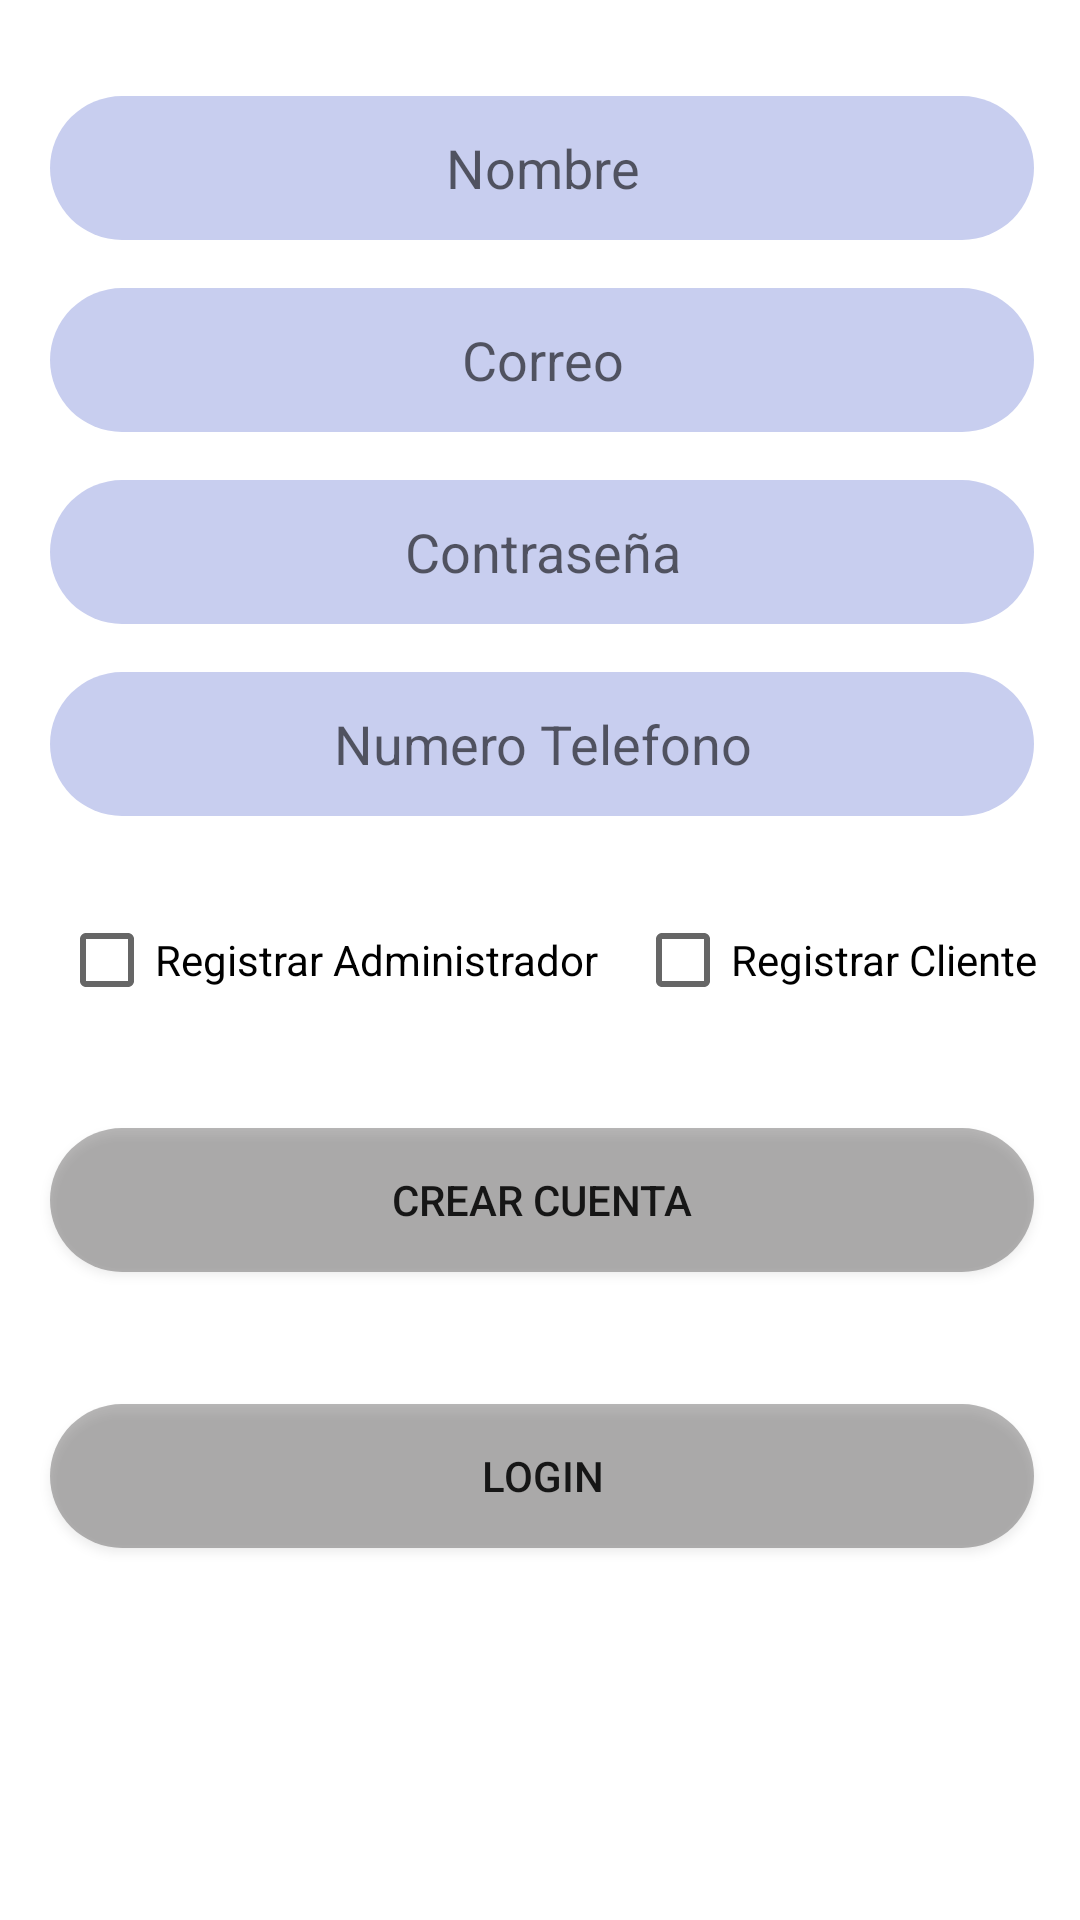

Reconstruct the res/layout file that produces this screen, plus the resources it refers to.
<!-- AndroidManifest.xml: application theme Theme.ControlAccidentes -->
<!-- res/layout/activity_register.xml -->
<?xml version="1.0" encoding="utf-8"?>
<androidx.constraintlayout.widget.ConstraintLayout xmlns:android="http://schemas.android.com/apk/res/android"
    xmlns:app="http://schemas.android.com/apk/res-auto"
    xmlns:tools="http://schemas.android.com/tools"
    android:id="@+id/fondoRegistrar"
    android:layout_width="match_parent"
    android:layout_height="match_parent"
    android:layout_gravity="center"
    android:background="@drawable/android_gradient_list"
    android:visibility="visible"
    tools:context=".Register"
    tools:visibility="visible">

    <androidx.constraintlayout.widget.ConstraintLayout
        android:layout_width="wrap_content"
        android:layout_height="match_parent"
        android:layout_gravity="center"
        android:layout_marginStart="23dp"
        android:layout_marginTop="16dp"
        android:layout_marginEnd="22dp"
        android:layout_marginBottom="16dp"
        android:visibility="visible"
        app:layout_constraintBottom_toBottomOf="parent"
        app:layout_constraintEnd_toEndOf="parent"
        app:layout_constraintStart_toStartOf="parent"
        app:layout_constraintTop_toTopOf="parent"
        tools:visibility="visible">

        <EditText
            android:id="@+id/registerName"
            android:layout_width="0dp"
            android:layout_height="wrap_content"
            android:layout_marginStart="16dp"
            android:layout_marginTop="16dp"
            android:layout_marginEnd="16dp"
            android:layout_marginBottom="8dp"
            android:background="@drawable/roundconereditex"
            android:ems="12"
            android:hint="Nombre"
            android:inputType="textPersonName"
            android:minHeight="48dp"
            app:layout_constraintBottom_toTopOf="@+id/registerEmail"
            app:layout_constraintEnd_toEndOf="parent"
            app:layout_constraintStart_toStartOf="parent"
            app:layout_constraintTop_toTopOf="parent"
            android:gravity="center"
            android:autofillHints="" />

        <EditText
            android:id="@+id/registerEmail"
            android:layout_width="0dp"
            android:layout_height="wrap_content"
            android:layout_marginStart="16dp"
            android:layout_marginTop="8dp"
            android:layout_marginEnd="16dp"
            android:layout_marginBottom="8dp"
            android:background="@drawable/roundconereditex"
            android:ems="10"
            android:hint="Correo"
            android:inputType="textEmailAddress"
            android:minHeight="48dp"
            app:layout_constraintBottom_toTopOf="@+id/registerPassword"
            app:layout_constraintEnd_toEndOf="parent"
            app:layout_constraintStart_toStartOf="parent"
            app:layout_constraintTop_toBottomOf="@+id/registerName"
           android:gravity="center" />

        <EditText
            android:id="@+id/registerPassword"
            android:layout_width="0dp"
            android:layout_height="wrap_content"
            android:layout_marginStart="16dp"
            android:layout_marginTop="8dp"
            android:layout_marginEnd="16dp"
            android:layout_marginBottom="8dp"
            android:ems="10"
            android:hint="Contraseña"
            android:inputType="textPassword"
            android:minHeight="48dp"
            app:layout_constraintBottom_toTopOf="@+id/registerPhone"
            app:layout_constraintEnd_toEndOf="parent"
            app:layout_constraintStart_toStartOf="parent"
            app:layout_constraintTop_toBottomOf="@+id/registerEmail"
            android:gravity="center"
            android:background="@drawable/roundconereditex"/>

        <EditText
            android:id="@+id/registerPhone"
            android:layout_width="0dp"
            android:layout_height="wrap_content"
            android:layout_marginStart="16dp"
            android:layout_marginTop="8dp"
            android:layout_marginEnd="16dp"
            android:layout_marginBottom="12dp"
            android:ems="10"
            android:hint="Numero Telefono"
            android:inputType="phone"
            android:minHeight="48dp"
            app:layout_constraintBottom_toTopOf="@+id/administrador"
            app:layout_constraintEnd_toEndOf="parent"
            app:layout_constraintStart_toStartOf="parent"
            app:layout_constraintTop_toBottomOf="@+id/registerPassword"
            android:background="@drawable/roundconereditex"
            android:gravity="center"/>

        <CheckBox
            android:id="@+id/administrador"
            android:layout_width="wrap_content"
            android:layout_height="wrap_content"
            android:layout_marginStart="20dp"
            android:layout_marginTop="12dp"
            android:layout_marginEnd="12dp"
            android:layout_marginBottom="32dp"
            android:text="Registrar Administrador"
            app:layout_constraintBottom_toTopOf="@+id/RegresarEmpleado"
            app:layout_constraintEnd_toStartOf="@+id/empleado"
            app:layout_constraintStart_toStartOf="parent"
            app:layout_constraintTop_toBottomOf="@+id/registerPhone"
           />

        <CheckBox
            android:id="@+id/empleado"
            android:layout_width="wrap_content"
            android:layout_height="wrap_content"
            android:layout_marginTop="12dp"
            android:layout_marginEnd="16dp"
            android:layout_marginBottom="32dp"
            android:text="Registrar Cliente"
            app:layout_constraintBottom_toTopOf="@+id/RegresarEmpleado"
            app:layout_constraintEnd_toEndOf="parent"
            app:layout_constraintHorizontal_bias="0.422"
            app:layout_constraintStart_toEndOf="@+id/administrador"
            app:layout_constraintTop_toBottomOf="@+id/registerPhone" />

        <Button
            android:id="@+id/RegresarEmpleado"
            android:layout_width="0dp"
            android:layout_height="wrap_content"
            android:layout_marginStart="16dp"
            android:layout_marginTop="32dp"
            android:layout_marginEnd="16dp"
            android:text="Crear Cuenta"
            app:layout_constraintEnd_toEndOf="parent"
            app:layout_constraintStart_toStartOf="parent"
            app:layout_constraintTop_toBottomOf="@+id/empleado"
            android:background="@drawable/roundcorner"/>

        <Button
            android:id="@+id/gotoLogin"
            android:layout_width="0dp"
            android:layout_height="wrap_content"
            android:layout_marginStart="16dp"
            android:layout_marginTop="8dp"
            android:layout_marginEnd="16dp"
            android:layout_marginBottom="16dp"
            android:text="Login"
            app:layout_constraintBottom_toBottomOf="parent"
            app:layout_constraintEnd_toEndOf="parent"
            app:layout_constraintHorizontal_bias="1.0"
            app:layout_constraintStart_toStartOf="parent"
            app:layout_constraintTop_toBottomOf="@+id/RegresarEmpleado"
            app:layout_constraintVertical_bias="0.281"
            android:background="@drawable/roundcorner"/>

    </androidx.constraintlayout.widget.ConstraintLayout>

</androidx.constraintlayout.widget.ConstraintLayout>
<!-- resources referenced by this layout -->
<resources>
  <!-- drawable roundconereditex (drawable) -->
  <?xml version="1.0" encoding="utf-8"?>
  <selector xmlns:android="http://schemas.android.com/apk/res/android"> <item>
      <shape android:shape="rectangle"> <solid android:color="#C8CEEF"/>
          <corners android:radius="45dp" />
          <stroke android:width="0dp" android:color="#0E0E0E" />
      </shape> </item> </selector>
  <!-- drawable roundcorner (drawable) -->
  <?xml version="1.0" encoding="utf-8"?>
  <selector xmlns:android="http://schemas.android.com/apk/res/android"> <item>
      <shape android:shape="rectangle"> <solid android:color="#61424141"/>
          <corners android:radius="40dp" />
          <stroke android:width="0dp" android:color="#3bbdfa" />
      </shape> </item> </selector>
  <style name="Theme.ControlAccidentes" parent="Theme.MaterialComponents.DayNight.DarkActionBar">
          
          <item name="colorPrimary">@color/purple_500</item>
          <item name="colorPrimaryVariant">@color/purple_700</item>
          <item name="colorOnPrimary">@color/white</item>
          
          <item name="colorSecondary">@color/teal_200</item>
          <item name="colorSecondaryVariant">@color/teal_700</item>
          <item name="colorOnSecondary">@color/black</item>
          
          <item name="android:statusBarColor" tools:targetApi="l">?attr/colorPrimaryVariant</item>
          
      </style>
  <!-- not gathered from this repository: default colours our renderer supplied (Android Studio template values) -->
  <color name="purple_500">#FF6200EE</color>
  <color name="purple_700">#FF3700B3</color>
  <color name="teal_200">#FF03DAC5</color>
  <color name="teal_700">#FF018786</color>
  <color name="black">#FF000000</color>
  <color name="white">#FFFFFFFF</color>
</resources>
